Run: headless pygame with SDL's dummy video driver; simulated clock (each Clock.tick advances the game by its frame time, no real sleeping); random seed 0; keys injected as events and as key.get_pressed() state; no mouse input.
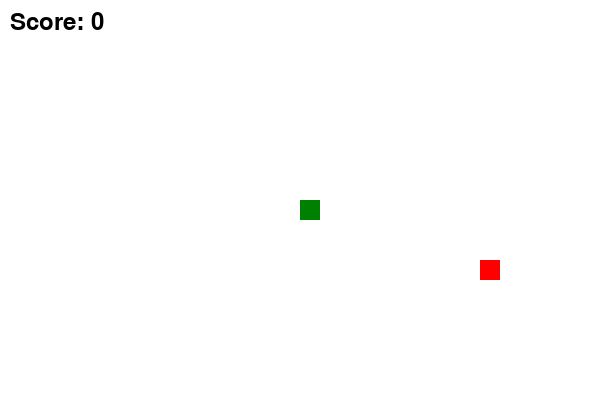
Frame 1 of 4 · flips 1–60 · no input
Frame 2 of 4 · flips 61–180 · tapped SPACE, RETURN · held RIGHT (→), D · screen unchanged from frame 1, image omitted
Frame 3 of 4 · flips 181–300 · held DOWN (↓), S · screen unchanged from frame 2, image omitted
Frame 4 of 4 · flips 301–420 · held LEFT (←), A, UP (↑), W · screen unchanged from frame 3, image omitted

The pygame program that drew these frames:

import pygame
import random

# Initialize pygame
pygame.init()

# Set up the screen
SCREEN_WIDTH = 600
SCREEN_HEIGHT = 400
GRID_SIZE = 20
GRID_WIDTH = SCREEN_WIDTH // GRID_SIZE
GRID_HEIGHT = SCREEN_HEIGHT // GRID_SIZE
screen = pygame.display.set_mode((SCREEN_WIDTH, SCREEN_HEIGHT))
pygame.display.set_caption("Snake Game")

# Colors
WHITE = (255, 255, 255)
GREEN = (0, 128, 0)
RED = (255, 0, 0)

# Snake class
class Snake:
    def __init__(self):
        self.length = 1
        self.positions = [((SCREEN_WIDTH / 2), (SCREEN_HEIGHT / 2))]
        self.direction = random.choice([UP, DOWN, LEFT, RIGHT])
        self.score = 0
        self.game_over = False

    def get_head_position(self):
        return self.positions[0]

    def turn(self, point):
        if self.length > 1 and (point[0] * -1, point[1] * -1) == self.direction:
            return
        else:
            self.direction = point

    def move(self):
        if not self.game_over:
            cur = self.get_head_position()
            x, y = self.direction
            new = (((cur[0] + (x * GRID_SIZE)) % SCREEN_WIDTH), (cur[1] + (y * GRID_SIZE)) % SCREEN_HEIGHT)
            if new in self.positions[2:] or (new[0] < 0 or new[0] >= SCREEN_WIDTH or new[1] < 0 or new[1] >= SCREEN_HEIGHT):
                self.game_over = True
            else:
                self.positions.insert(0, new)
                if len(self.positions) > self.length:
                    self.positions.pop()

    def reset(self):
        self.length = 1
        self.positions = [((SCREEN_WIDTH / 2), (SCREEN_HEIGHT / 2))]
        self.direction = random.choice([UP, DOWN, LEFT, RIGHT])
        self.score = 0
        self.game_over = False

    def draw(self, surface):
        for idx, p in enumerate(self.positions):
            if idx == 0:
                pygame.draw.rect(surface, GREEN, pygame.Rect(p[0], p[1], GRID_SIZE, GRID_SIZE))
            else:
                pygame.draw.rect(surface, (0, 100, 0), pygame.Rect(p[0], p[1], GRID_SIZE, GRID_SIZE))

    def handle_keys(self):
        for event in pygame.event.get():
            if event.type == pygame.QUIT:
                pygame.quit()
            elif event.type == pygame.KEYDOWN:
                if event.key == pygame.K_UP:
                    self.turn(UP)
                elif event.key == pygame.K_DOWN:
                    self.turn(DOWN)
                elif event.key == pygame.K_LEFT:
                    self.turn(LEFT)
                elif event.key == pygame.K_RIGHT:
                    self.turn(RIGHT)


# Food class
class Food:
    def __init__(self):
        self.position = (0, 0)
        self.randomize_position()

    def randomize_position(self):
        self.position = (random.randint(0, GRID_WIDTH - 1) * GRID_SIZE, random.randint(0, GRID_HEIGHT - 1) * GRID_SIZE)

    def draw(self, surface):
        pygame.draw.rect(surface, RED, pygame.Rect(self.position[0], self.position[1], GRID_SIZE, GRID_SIZE))


# Directions
UP = (0, -1)
DOWN = (0, 1)
LEFT = (-1, 0)
RIGHT = (1, 0)


def main():
    # Initialize game objects
    snake = Snake()
    food = Food()

    # Set up clock for controlling the frame rate
    clock = pygame.time.Clock()

    # Set up font for displaying score
    font = pygame.font.Font(None, 36)

    # Main game loop
    while True:
        screen.fill(WHITE)  # Fill the screen with white

        # Handle user input
        snake.handle_keys()

        # Move the snake
        snake.move()

        # Check if the snake has eaten the food
        if snake.get_head_position() == food.position:
            snake.length += 1
            snake.score += 1
            food.randomize_position()

        # Draw everything
        snake.draw(screen)
        food.draw(screen)

        # Display score
        score_text = font.render(f"Score: {snake.score}", True, (0, 0, 0))
        screen.blit(score_text, (10, 10))

        # Update the display
        pygame.display.update()

        # Check if game over
        if snake.game_over:
            print("Game Over! Your score:", snake.score)
            snake.reset()

        # Control the frame rate
        clock.tick(10)  # Set the frame rate to 10 frames per second


if __name__ == "__main__":
    main()
